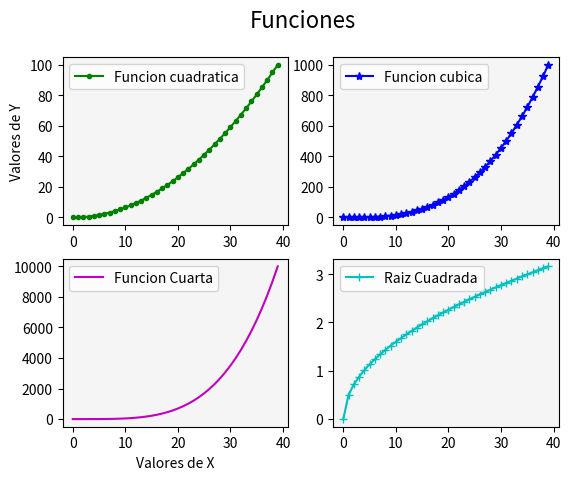

Reproduce this figure in Python.
# Matplotlib [Python]
# Ejercicios de práctica

# [redacted]
# Version: 2.0

# IMPORTANTE: NO borrar los comentarios
# que aparecen en verde con el hashtag "#"

# Ejercicios de matplotlib
import numpy as np
import matplotlib.pyplot as plt


if __name__ == '__main__':
    print("Bienvenidos a otra clase de Inove con Python")
    print("Line Plot: Figura con múltiples gráficos")

    # NOTA: aproveche los ejemplos "line_plot" y "scatter_plot" de clase

    # Se desea graficar cuatro funciones en una misma figura
    # en cuatros gráficos (axes) distintos. Para el siguiente
    # intervalor de valores de "X":
    x = np.linspace(0, 10, 40)

    # Realizar tres gráficos que representen
    # y1 = x^2 (X al cuadrado)
    # y2 = x^3 (X al cubo)
    # y3 = x^4 (X a la cuarta)
    # y4 = raiz_cuadrada(X)

    # Implementación:
    y1 = x**2
    y2 = x**3
    y3 = x**4
    y4 = np.sqrt(x)

    # Alumnos: Esos cuatro gráficos deben estar colocados
    # en la diposición de 2 filas y 2 columna:
    # ------
    #  graf1 | graf2
    # ------
    #  graf3 | graf4
    # Utilizar add_subplot para lograr este efecto
    # de "2 filas" "2 columna" de gráficos

    # Se debe colocar en la leyenda la función que representa
    # cada gráfico

    # Cada gráfico realizarlo con un color distinto
    # a su elección

    # Colocar una grilla a elección

    # Crear acá su gráfico

    fig = plt.figure()
    fig.suptitle('Funciones', fontsize=16)
    ax1 = fig.add_subplot(2, 2, 1)
    ax2 = fig.add_subplot(2, 2, 2)
    ax3 = fig.add_subplot(2, 2, 3)
    ax4 = fig.add_subplot(2, 2, 4)


    ax1.plot(y1 , color='g', marker='.', label='Funcion cuadratica')
    ax1.set_facecolor('whitesmoke')    
    ax1.set_ylabel("Valores de Y")
    ax1.legend()


    ax2.plot(y2 , color='b', marker='*', label='Funcion cubica')
    ax2.set_facecolor('whitesmoke')    
    ax2.legend()

    ax3.plot(y3 , color='m', marker=' ', label='Funcion Cuarta')
    ax3.set_facecolor('whitesmoke')    
    ax3.set_xlabel("Valores de X")
    ax3.legend()

    ax4.plot(y4 , color='c', marker='+', label='Raiz Cuadrada')
    ax4.set_facecolor('whitesmoke')    
    ax4.legend()

plt.show()


print("terminamos")
